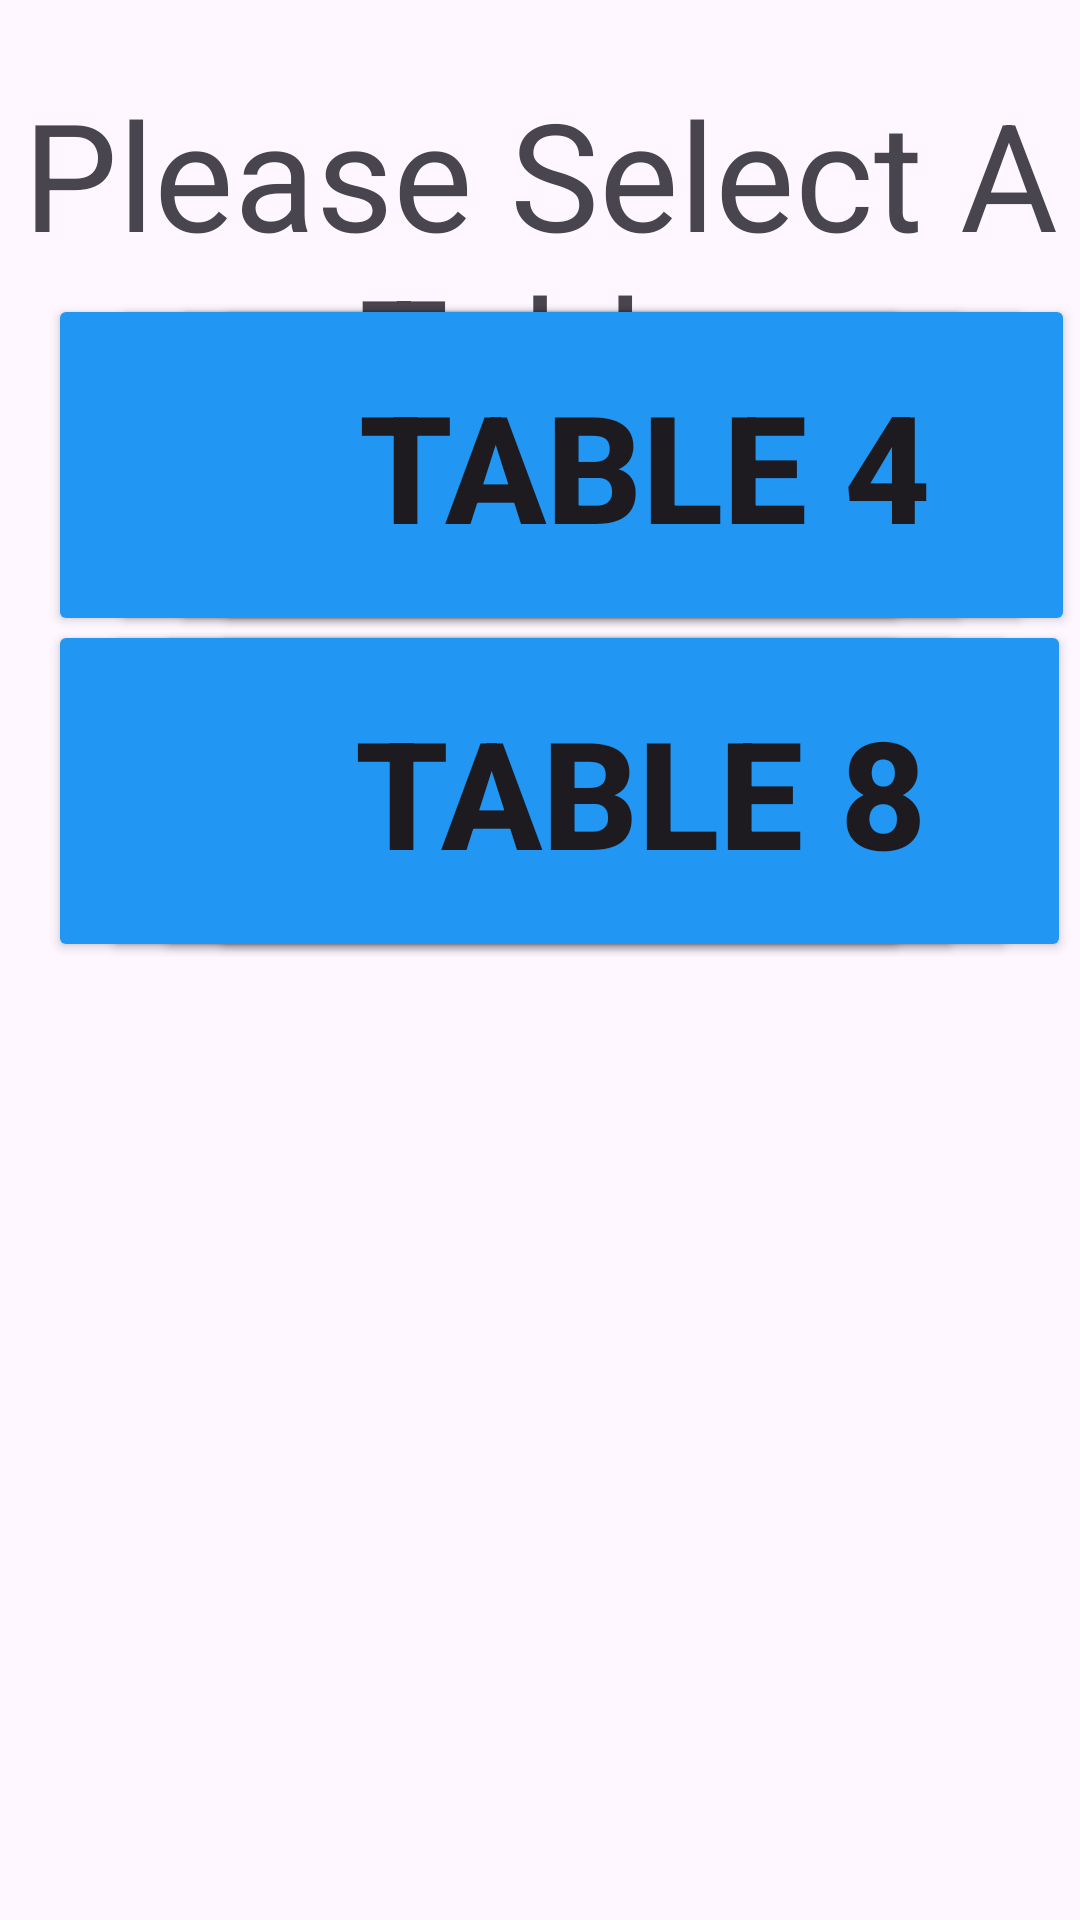

Layout XML and referenced resources for this Android screen:
<!-- AndroidManifest.xml: application theme Theme.POSsystem -->
<!-- res/layout/activity_employee_page.xml -->
<?xml version="1.0" encoding="utf-8"?>
<androidx.constraintlayout.widget.ConstraintLayout xmlns:android="http://schemas.android.com/apk/res/android"
    xmlns:app="http://schemas.android.com/apk/res-auto"
    xmlns:tools="http://schemas.android.com/tools"
    android:layout_width="match_parent"
    android:layout_height="match_parent"
    tools:context=".employee_page">

    <TextView
        android:id="@+id/txtView_select"
        android:layout_width="match_parent"
        android:layout_height="wrap_content"
        android:gravity="center"
        android:text="Please Select A Table"
        android:textSize="50dp"
        app:layout_constraintBottom_toBottomOf="parent"
        app:layout_constraintEnd_toEndOf="parent"
        app:layout_constraintHorizontal_bias="0.488"
        app:layout_constraintStart_toStartOf="parent"
        app:layout_constraintTop_toTopOf="parent"
        app:layout_constraintVertical_bias="0.047" />

    <Button
        android:id="@+id/btn_Table1"
        android:layout_width="287dp"
        android:layout_height="114dp"
        android:layout_marginStart="15dp"
        android:backgroundTint="#2196F3"
        android:text="Table 1"
        android:textSize="50dp"
        android:textStyle="bold"
        app:layout_constraintBottom_toBottomOf="parent"
        app:layout_constraintEnd_toEndOf="parent"
        app:layout_constraintHorizontal_bias="0.016"
        app:layout_constraintStart_toStartOf="parent"
        app:layout_constraintTop_toTopOf="parent"
        app:layout_constraintVertical_bias="0.186" />

    <Button
        android:id="@+id/btn_Table5"
        android:layout_width="287dp"
        android:layout_height="114dp"
        android:layout_marginStart="15dp"
        android:backgroundTint="#2196F3"
        android:text="Table 5"
        android:textSize="50dp"
        android:textStyle="bold"
        app:layout_constraintBottom_toBottomOf="parent"
        app:layout_constraintEnd_toEndOf="parent"
        app:layout_constraintHorizontal_bias="0.016"
        app:layout_constraintStart_toStartOf="parent"
        app:layout_constraintTop_toTopOf="parent"
        app:layout_constraintVertical_bias="0.393" />

    <Button
        android:id="@+id/btn_Table6"
        android:layout_width="287dp"
        android:layout_height="114dp"
        android:layout_marginStart="15dp"
        android:backgroundTint="#2196F3"
        android:text="Table 6"
        android:textSize="50dp"
        android:textStyle="bold"
        app:layout_constraintBottom_toBottomOf="parent"
        app:layout_constraintEnd_toEndOf="parent"
        app:layout_constraintHorizontal_bias="0.326"
        app:layout_constraintStart_toStartOf="parent"
        app:layout_constraintTop_toTopOf="parent"
        app:layout_constraintVertical_bias="0.393" />

    <Button
        android:id="@+id/btn_Table7"
        android:layout_width="287dp"
        android:layout_height="114dp"
        android:layout_marginStart="15dp"
        android:backgroundTint="#2196F3"
        android:text="Table 7"
        android:textSize="50dp"
        android:textStyle="bold"
        app:layout_constraintBottom_toBottomOf="parent"
        app:layout_constraintEnd_toEndOf="parent"
        app:layout_constraintHorizontal_bias="0.634"
        app:layout_constraintStart_toStartOf="parent"
        app:layout_constraintTop_toTopOf="parent"
        app:layout_constraintVertical_bias="0.393" />

    <Button
        android:id="@+id/btn_Table8"
        android:layout_width="287dp"
        android:layout_height="114dp"
        android:layout_marginStart="15dp"
        android:backgroundTint="#2196F3"
        android:text="Table 8"
        android:textStyle="bold"
        app:layout_constraintBottom_toBottomOf="parent"
        app:layout_constraintEnd_toEndOf="parent"
        app:layout_constraintHorizontal_bias="0.951"
        app:layout_constraintStart_toStartOf="parent"
        app:layout_constraintTop_toTopOf="parent"
        app:layout_constraintVertical_bias="0.393"
        android:textSize="50dp" />

    <Button
        android:id="@+id/btn_Table2"
        android:layout_width="287dp"
        android:layout_height="114dp"
        android:layout_marginStart="20dp"
        android:backgroundTint="#2196F3"
        android:text="Table 2"
        android:textSize="50dp"
        android:textStyle="bold"
        app:layout_constraintBottom_toBottomOf="parent"
        app:layout_constraintEnd_toEndOf="parent"
        app:layout_constraintHorizontal_bias="0.322"
        app:layout_constraintStart_toStartOf="parent"
        app:layout_constraintTop_toTopOf="parent"
        app:layout_constraintVertical_bias="0.186" />

    <Button
        android:id="@+id/btn_Table3"
        android:layout_width="287dp"
        android:layout_height="114dp"
        android:layout_marginStart="30dp"
        android:backgroundTint="#2196F3"
        android:text="Table 3"
        android:textSize="50dp"
        android:textStyle="bold"
        app:layout_constraintBottom_toBottomOf="parent"
        app:layout_constraintEnd_toEndOf="parent"
        app:layout_constraintHorizontal_bias="0.629"
        app:layout_constraintStart_toStartOf="parent"
        app:layout_constraintTop_toTopOf="parent"
        app:layout_constraintVertical_bias="0.186" />

    <Button
        android:id="@+id/btn_Table4"
        android:layout_width="287dp"
        android:layout_height="114dp"
        android:layout_marginStart="40dp"
        android:backgroundTint="#2196F3"
        android:text="Table 4"
        android:textSize="50dp"
        android:textStyle="bold"
        app:layout_constraintBottom_toBottomOf="parent"
        app:layout_constraintEnd_toEndOf="parent"
        app:layout_constraintHorizontal_bias="0.95"
        app:layout_constraintStart_toStartOf="parent"
        app:layout_constraintTop_toTopOf="parent"
        app:layout_constraintVertical_bias="0.186" />
</androidx.constraintlayout.widget.ConstraintLayout>
<!-- resources referenced by this layout -->
<resources>
  <style name="Theme.POSsystem" parent="Base.Theme.POSsystem" />
  <style name="Base.Theme.POSsystem" parent="Theme.Material3.DayNight.NoActionBar">
          
          
      </style>
</resources>
